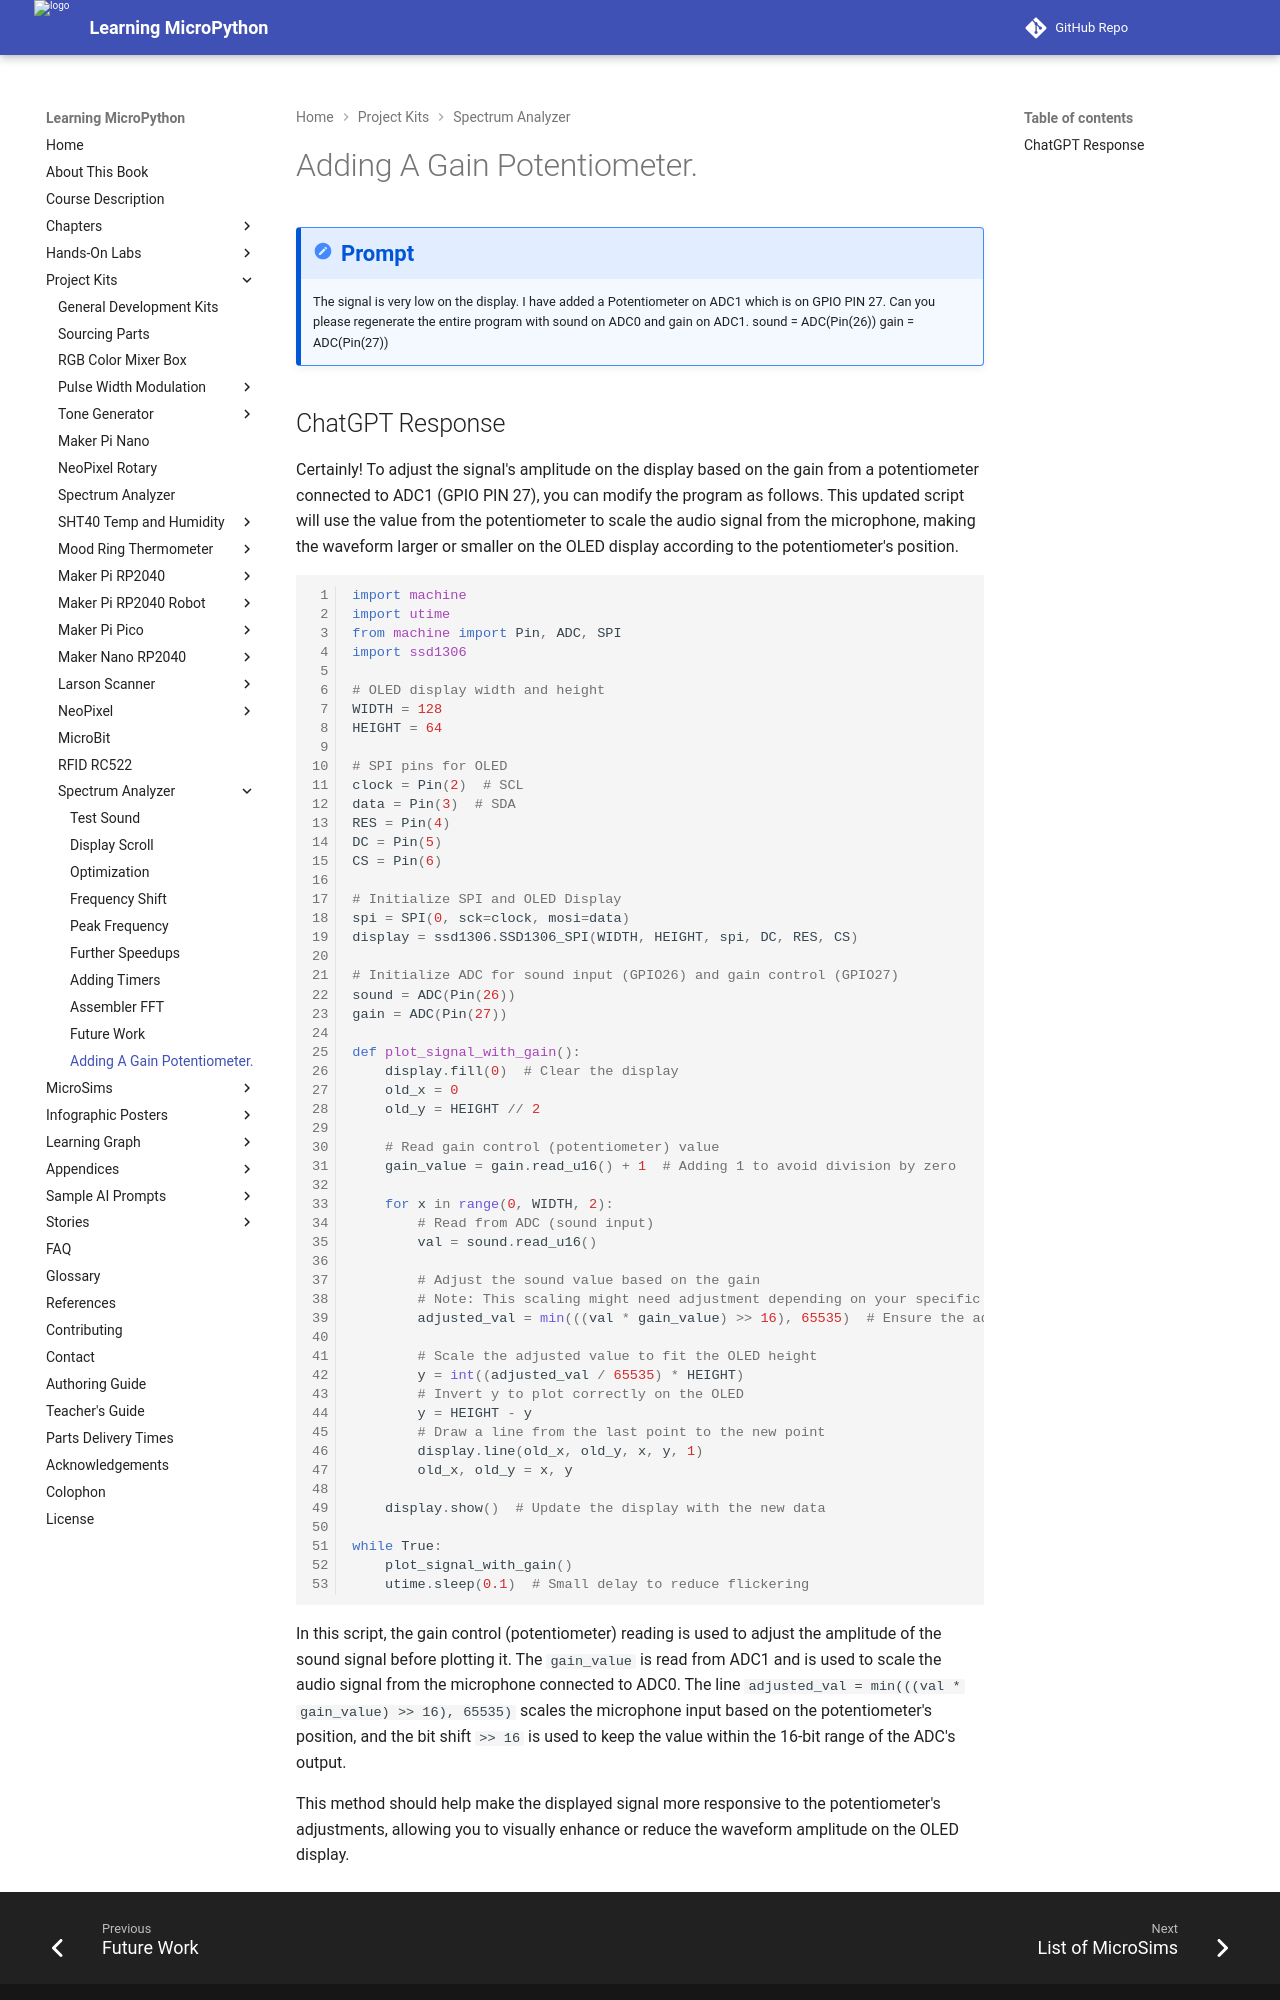

repository: dmccreary/learning-micropython · page: advanced-labs/30-spectrum-analyzer/02-gain-pot/index.html · generator: mkdocs

# Adding A Gain Potentiometer.

!!! Prompt
    The signal is very low on the display. I have added a Potentiometer on ADC1 which is on GPIO PIN 27. Can you please regenerate the entire program with sound on ADC0 and gain on ADC1. sound = ADC(Pin(26)) gain = ADC(Pin(27))
